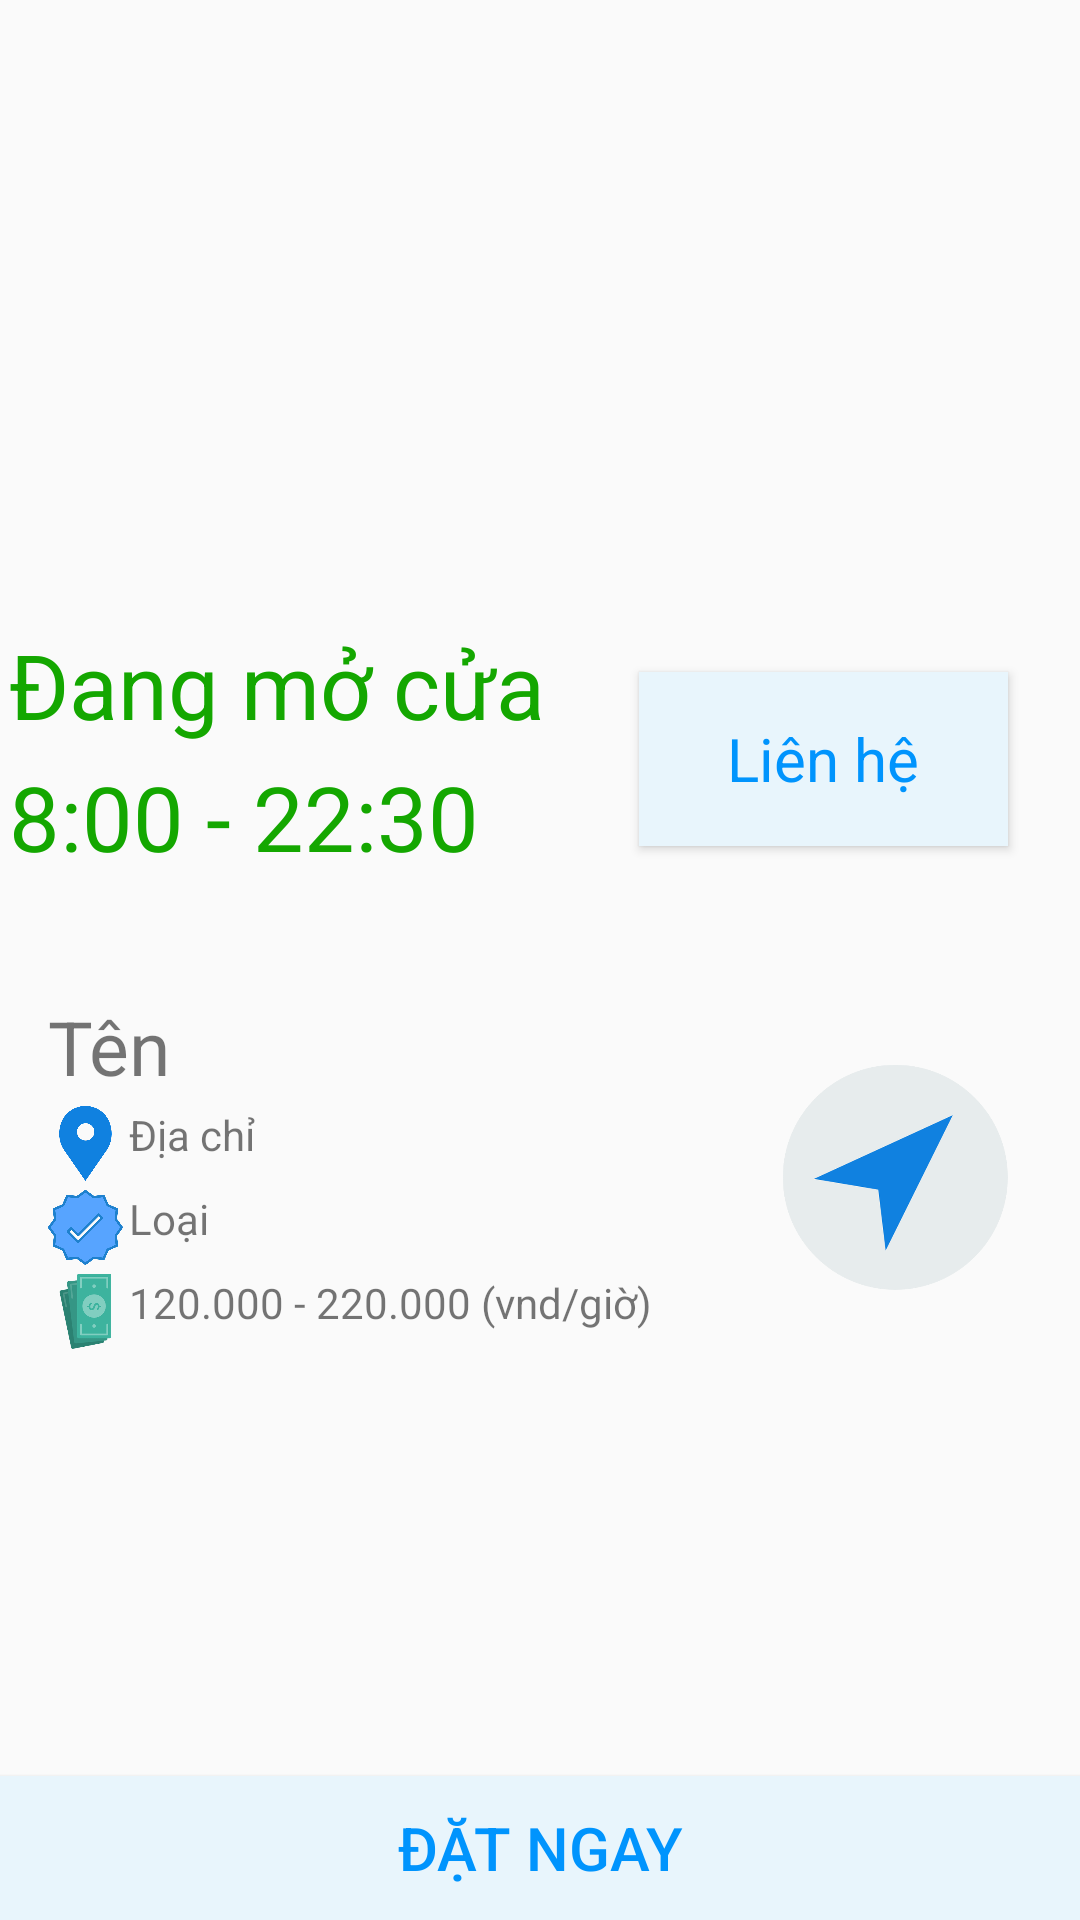

Android layout source for this screen:
<!-- AndroidManifest.xml: application theme Theme.AppCompat.Light.NoActionBar -->
<!-- res/layout/activity_xem_san.xml -->
<?xml version="1.0" encoding="utf-8"?>
<android.support.constraint.ConstraintLayout xmlns:android="http://schemas.android.com/apk/res/android"
    xmlns:app="http://schemas.android.com/apk/res-auto"
    xmlns:tools="http://schemas.android.com/tools"
    android:layout_width="match_parent"
    android:layout_height="match_parent"
    tools:context=".XemSan_Activity">

    <ImageView
        android:id="@+id/imageView_DatSan_HinhAnh"
        android:layout_width="match_parent"
        android:layout_height="200dp"
        android:scaleType="centerCrop"
        app:layout_constraintEnd_toEndOf="parent"
        app:layout_constraintStart_toStartOf="parent"
        app:layout_constraintTop_toTopOf="parent"
        app:srcCompat="@drawable/ic_launcher_background" />

    <android.support.constraint.ConstraintLayout
        android:id="@+id/constraintLayout"
        android:layout_width="match_parent"
        android:layout_height="100dp"
        android:layout_marginTop="8dp"
        android:background="@drawable/layout_border"
        app:layout_constraintEnd_toEndOf="parent"
        app:layout_constraintHorizontal_bias="0.0"
        app:layout_constraintStart_toStartOf="parent"
        app:layout_constraintTop_toBottomOf="@+id/imageView_DatSan_HinhAnh"
        tools:ignore="ExtraText">

        <TextView
            android:id="@+id/textView"
            android:layout_width="wrap_content"
            android:layout_height="wrap_content"
            android:layout_marginStart="3dp"
            android:layout_marginBottom="60dp"
            android:text="Đang mở cửa"
            android:textAppearance="@style/TextAppearance.AppCompat.Display1"
            android:textColor="#14a700"
            android:textSize="30sp"
            app:layout_constraintBottom_toBottomOf="parent"
            app:layout_constraintStart_toStartOf="parent"
            app:layout_constraintTop_toTopOf="parent" />

        <TextView
            android:id="@+id/textView2"
            android:layout_width="wrap_content"
            android:layout_height="wrap_content"
            android:layout_marginTop="4dp"
            android:layout_marginBottom="16dp"
            android:text="8:00 - 22:30"
            android:textAppearance="@style/TextAppearance.AppCompat.Caption"
            android:textColor="#14a700"
            android:textSize="30sp"
            app:layout_constraintBottom_toBottomOf="parent"
            app:layout_constraintStart_toStartOf="@+id/textView"
            app:layout_constraintTop_toBottomOf="@+id/textView" />

        <Button
            android:id="@+id/buttonGoi_dt"
            style="@android:style/Widget.Material.Light.Button.Small"
            android:layout_width="123dp"
            android:layout_height="58dp"
            android:layout_marginTop="24dp"
            android:layout_marginEnd="24dp"
            android:layout_marginBottom="28dp"
            android:background="#e8f5fc"
            android:text="Liên hệ"
            android:textAppearance="@style/TextAppearance.AppCompat.Menu"
            android:textColor="#0094fd"
            android:textSize="20sp"
            app:layout_constraintBottom_toBottomOf="parent"
            app:layout_constraintEnd_toEndOf="parent"
            app:layout_constraintTop_toTopOf="parent"
            app:layout_constraintVertical_bias="0.8" />
        tools:layout_editor_absoluteX="251dp"
        tools:layout_editor_absoluteY="26dp"
        />
    </android.support.constraint.ConstraintLayout>

    <android.support.constraint.ConstraintLayout
        android:id="@+id/constraintLayout2"
        android:layout_width="match_parent"
        android:layout_height="150dp"
        android:layout_marginTop="8dp"
        android:background="@drawable/layout_border"
        app:layout_constraintEnd_toEndOf="parent"
        app:layout_constraintHorizontal_bias="0.0"
        app:layout_constraintStart_toStartOf="parent"
        app:layout_constraintTop_toBottomOf="@+id/constraintLayout">

        <TextView
            android:id="@+id/textView_xs_Ten"
            android:layout_width="250dp"
            android:layout_height="wrap_content"
            android:layout_marginStart="16dp"
            android:layout_marginTop="16dp"
            android:text="Tên"
            android:textSize="25sp"
            app:layout_constraintStart_toStartOf="parent"
            app:layout_constraintTop_toTopOf="parent" />

        <ImageView
            android:id="@+id/imageView3"
            android:layout_width="25dp"
            android:layout_height="25dp"
            android:layout_marginTop="3dp"
            app:layout_constraintStart_toStartOf="@+id/textView_xs_Ten"
            app:layout_constraintTop_toBottomOf="@+id/textView_xs_Ten"
            app:srcCompat="@mipmap/placeholder" />

        <TextView
            android:id="@+id/textView_xs_DiaChi"
            android:layout_width="wrap_content"
            android:layout_height="25dp"

            android:layout_marginStart="2dp"
            android:text="Địa chỉ"
            app:layout_constraintStart_toEndOf="@+id/imageView3"
            app:layout_constraintTop_toTopOf="@+id/imageView3" />

        <ImageView
            android:id="@+id/imageView4"
            android:layout_width="25dp"
            android:layout_height="25dp"
            android:layout_marginTop="3dp"
            app:layout_constraintStart_toStartOf="@+id/imageView3"
            app:layout_constraintTop_toBottomOf="@+id/imageView3"
            app:srcCompat="@mipmap/correct" />

        <TextView
            android:id="@+id/textView_xs_Loai"
            android:layout_width="wrap_content"
            android:layout_height="25dp"
            android:layout_marginStart="2dp"
            android:text="Loại"
            app:layout_constraintStart_toEndOf="@+id/imageView4"
            app:layout_constraintTop_toTopOf="@+id/imageView4" />

        <ImageView
            android:id="@+id/imageView5"
            android:layout_width="25dp"
            android:layout_height="25dp"
            android:layout_marginTop="3dp"
            app:layout_constraintStart_toStartOf="@+id/imageView4"
            app:layout_constraintTop_toBottomOf="@+id/imageView4"
            app:srcCompat="@mipmap/money" />

        <TextView
            android:id="@+id/textView6"
            android:layout_width="wrap_content"
            android:layout_height="25dp"
            android:layout_marginStart="2dp"
            android:text="120.000 - 220.000 (vnd/giờ)"
            app:layout_constraintStart_toEndOf="@+id/imageView5"
            app:layout_constraintTop_toTopOf="@+id/imageView5" />

        <ImageView
            android:id="@+id/imageViewChiDuong"
            android:layout_width="75dp"
            android:layout_height="75dp"
            android:layout_marginTop="39dp"
            android:layout_marginEnd="24dp"
            android:layout_marginBottom="36dp"
            app:layout_constraintBottom_toBottomOf="parent"
            app:layout_constraintEnd_toEndOf="parent"
            app:layout_constraintTop_toTopOf="parent"
            app:layout_constraintVertical_bias="1.0"
            app:srcCompat="@mipmap/navigation" />
    </android.support.constraint.ConstraintLayout>

    <ListView
        android:id="@+id/list_Binh_Luan"
        android:layout_width="0dp"
        android:layout_height="0dp"
        android:layout_marginTop="8dp"
        android:layout_marginBottom="8dp"
        android:background="@drawable/layout_border"
        app:layout_constraintBottom_toTopOf="@+id/buttonDatSan"
        app:layout_constraintEnd_toEndOf="parent"
        app:layout_constraintStart_toStartOf="parent"
        app:layout_constraintTop_toBottomOf="@+id/constraintLayout2" />

    <Button
        android:id="@+id/buttonDatSan"
        style="@android:style/Widget.Material.Light.Button.Small"
        android:layout_width="0dp"
        android:layout_height="wrap_content"
        android:background="#e8f5fc"
        android:text="ĐẶT NGAY"
        android:textColor="#0094fd"
        android:textSize="20sp"
        app:layout_constraintBottom_toBottomOf="parent"
        app:layout_constraintEnd_toEndOf="parent"
        app:layout_constraintStart_toStartOf="parent" />


</android.support.constraint.ConstraintLayout>
<!-- resources referenced by this layout -->
<resources>
  <!-- mipmap correct: png bitmap (mipmap-hdpi, 16778 bytes) -->
  <!-- mipmap money: png bitmap (mipmap-hdpi, 7356 bytes) -->
  <!-- mipmap navigation: png bitmap (mipmap-xhdpi, 20031 bytes) -->
  <!-- mipmap placeholder: png bitmap (mipmap-hdpi, 10111 bytes) -->
</resources>
